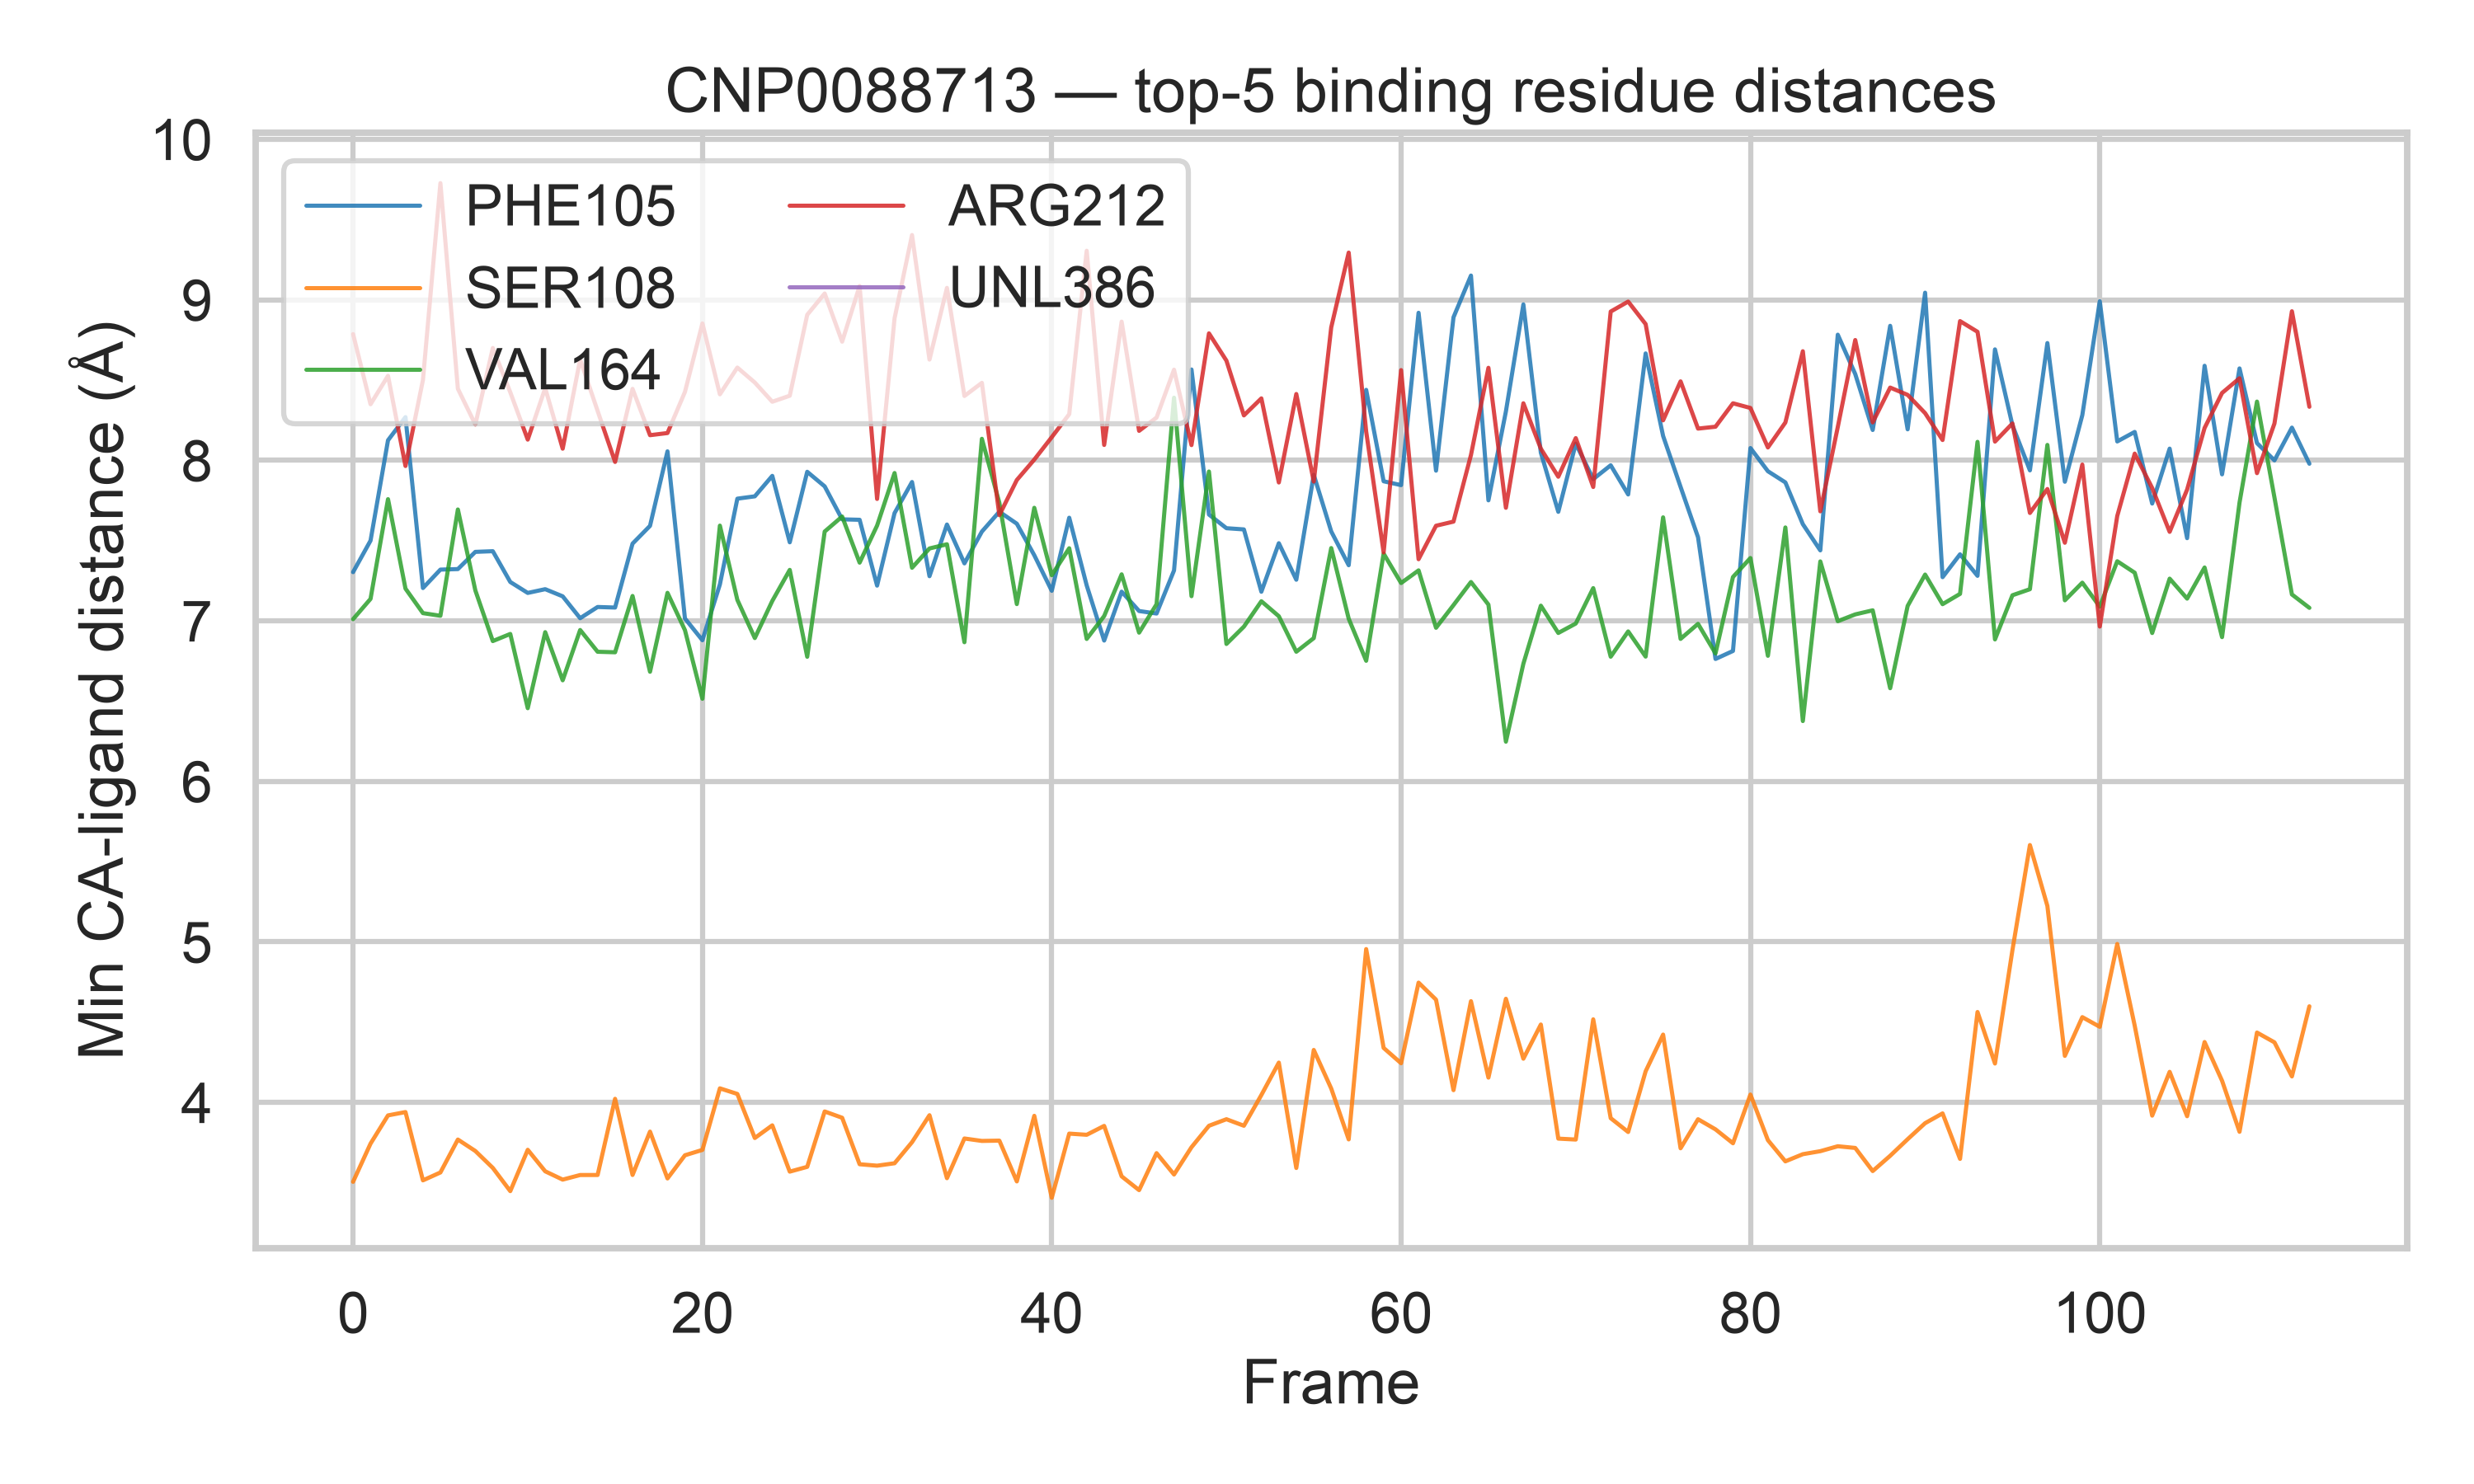

The file beside this chart, header and first rows:
frame, PHE105, SER108, VAL164, ARG212, UNL386
0, 7.304, 3.505, 7.011, 8.787, 
1, 7.5, 3.743, 7.137, 8.35, 
2, 8.125, 3.919, 7.758, 8.527, 
3, 8.27, 3.94, 7.201, 7.965, 
4, 7.205, 3.514, 7.048, 8.501, 
5, 7.319, 3.563, 7.032, 9.727, 
6, 7.323, 3.769, 7.694, 8.446, 
7, 7.43, 3.697, 7.19, 8.224, 
8, 7.434, 3.592, 6.874, 8.7, 
9, 7.242, 3.447, 6.919, 8.424, 
10, 7.174, 3.705, 6.456, 8.129, 
11, 7.198, 3.571, 6.93, 8.45, 
12, 7.153, 3.519, 6.63, 8.073, 
13, 7.017, 3.548, 6.943, 8.629, 
14, 7.087, 3.548, 6.808, 8.308, 
15, 7.083, 4.022, 6.804, 7.99, 
16, 7.481, 3.548, 7.155, 8.446, 
17, 7.592, 3.818, 6.683, 8.157, 
18, 8.056, 3.526, 7.175, 8.17, 
19, 7.015, 3.671, 6.942, 8.427, 
20, 6.879, 3.704, 6.515, 8.853, 
21, 7.227, 4.088, 7.594, 8.412, 
22, 7.762, 4.053, 7.131, 8.578, 
23, 7.776, 3.778, 6.893, 8.485, 
24, 7.904, 3.857, 7.124, 8.365, 
25, 7.49, 3.569, 7.318, 8.403, 
26, 7.929, 3.599, 6.777, 8.907, 
27, 7.838, 3.944, 7.557, 9.04, 
28, 7.633, 3.904, 7.65, 8.74, 
29, 7.63, 3.615, 7.363, 9.086, 
30, 7.22, 3.606, 7.594, 7.76, 
31, 7.672, 3.621, 7.921, 8.885, 
32, 7.865, 3.752, 7.331, 9.404, 
33, 7.279, 3.92, 7.451, 8.628, 
34, 7.6, 3.528, 7.477, 9.075, 
35, 7.358, 3.775, 6.867, 8.401, 
36, 7.556, 3.76, 8.134, 8.483, 
37, 7.68, 3.762, 7.736, 7.659, 
38, 7.605, 3.508, 7.105, 7.878, 
39, 7.409, 3.916, 7.705, 8.005, 
40, 7.187, 3.406, 7.285, 8.145, 
41, 7.643, 3.806, 7.453, 8.288, 
42, 7.221, 3.798, 6.888, 9.306, 
43, 6.878, 3.854, 7.03, 8.096, 
44, 7.182, 3.539, 7.29, 8.864, 
45, 7.061, 3.453, 6.927, 8.184, 
46, 7.046, 3.684, 7.104, 8.267, 
47, 7.314, 3.551, 8.391, 8.565, 
48, 8.566, 3.721, 7.154, 8.095, 
49, 7.663, 3.854, 7.931, 8.791, 
50, 7.577, 3.895, 6.856, 8.621, 
51, 7.57, 3.855, 6.964, 8.28, 
52, 7.182, 4.046, 7.122, 8.386, 
53, 7.484, 4.248, 7.029, 7.862, 
54, 7.257, 3.591, 6.808, 8.414, 
55, 7.91, 4.327, 6.893, 7.868, 
56, 7.557, 4.086, 7.454, 8.829, 
57, 7.347, 3.769, 7.014, 9.295, 
58, 8.439, 4.955, 6.752, 8.181, 
59, 7.87, 4.339, 7.419, 7.426, 
... 53 more rows
